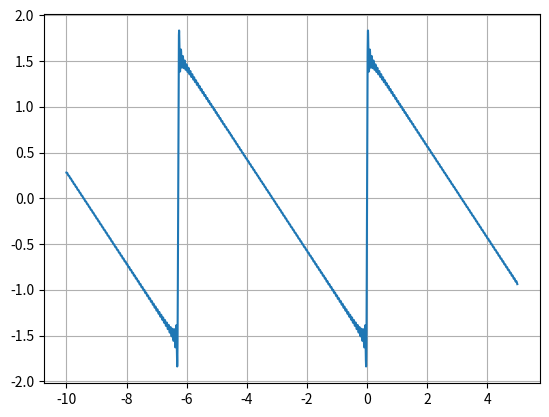

This figure's Python source:
#fourier expansion of a function in 2π range

import math as m
pi=m.pi
import matplotlib.pyplot as plt

N=100
k=10000
x0=xi=-10.0
xf=5.0
a0=0.0
h=(xf-xi)/k
xx=[0.0]*k
yy=[0.0]*k
	
for i in range(k):
		n=0.0
		y=0.0
		x=x0+i*h
		xx[i]=x
		while n<N:
			n=n+1
			an=0.0
			bn=1/n
			y=y+an*m.cos(n*x)+bn*m.sin(n*x)
		yy[i]=a0+y
		
plt.plot(xx,yy)
plt .grid(axis="both")
plt.savefig("graph.png",dpi=400)
